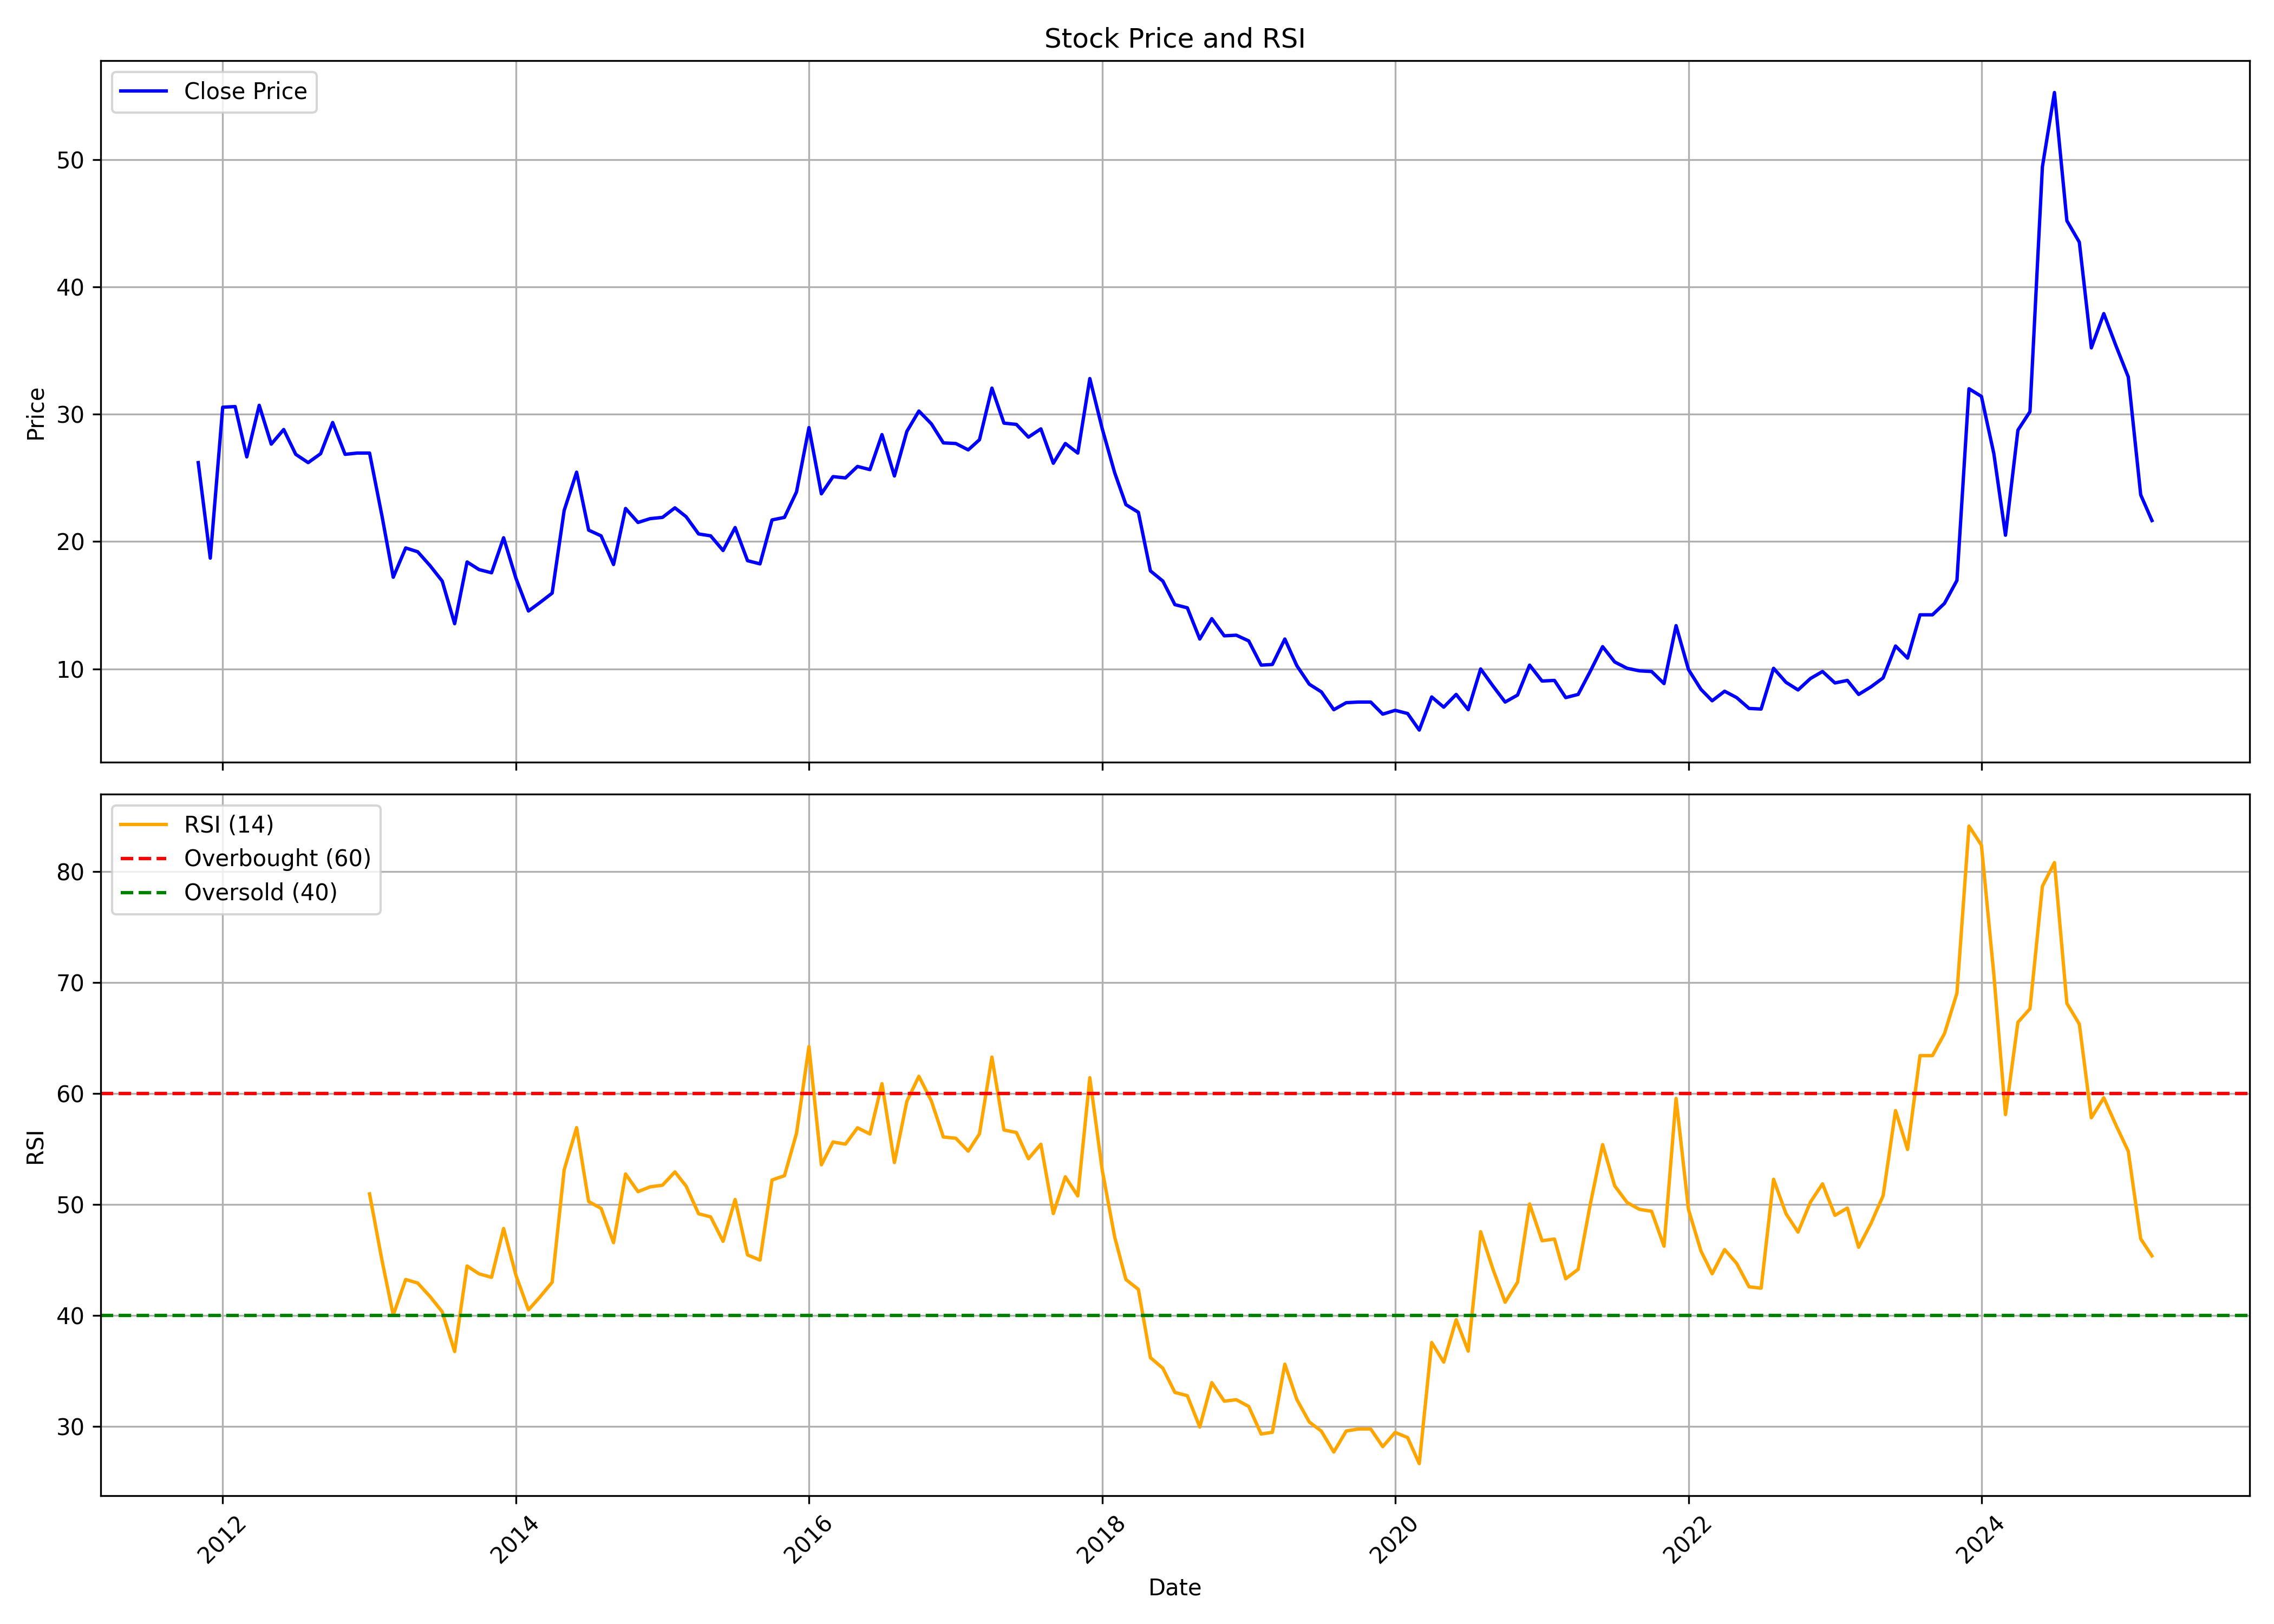

The table this chart was drawn from, first rows:
, date, symbol, open, high, low, close, volume, rsi
0, 2011-11-01, ESSARSHPNG, 40.0, 40.0, 20.3, 26.2, 403548, 
1, 2011-12-01, ESSARSHPNG, 27.0, 27.55, 14.25, 18.7, 476022, 
2, 2012-01-01, ESSARSHPNG, 18.0, 31.9, 18.0, 30.55, 1102255, 
3, 2012-02-01, ESSARSHPNG, 31.0, 36.0, 28.4, 30.6, 2357613, 
4, 2012-03-01, ESSARSHPNG, 30.0, 31.75, 22.65, 26.65, 630472, 
5, 2012-04-01, ESSARSHPNG, 27.3, 32.35, 24.1, 30.7, 969266, 
6, 2012-05-01, ESSARSHPNG, 30.7, 36.5, 26.5, 27.65, 1610609, 
7, 2012-06-01, ESSARSHPNG, 28.4, 31.0, 22.5, 28.8, 414440, 
8, 2012-07-01, ESSARSHPNG, 28.95, 32.5, 25.3, 26.85, 2151086, 
9, 2012-08-01, ESSARSHPNG, 27.0, 34.9, 25.85, 26.2, 4042395, 
10, 2012-09-01, ESSARSHPNG, 26.2, 28.9, 25.75, 26.9, 844416, 
11, 2012-10-01, ESSARSHPNG, 27.1, 31.8, 26.45, 29.35, 2485260, 
12, 2012-11-01, ESSARSHPNG, 29.0, 31.2, 25.9, 26.85, 1224010, 
13, 2012-12-01, ESSARSHPNG, 26.2, 28.6, 26.2, 26.95, 376685, 
14, 2013-01-01, ESSARSHPNG, 26.8, 31.0, 25.2, 26.95, 939895, 50.94
15, 2013-02-01, ESSARSHPNG, 27.7, 27.7, 20.65, 22.0, 2983936, 44.94
16, 2013-03-01, ESSARSHPNG, 22.0, 22.0, 16.8, 17.2, 417546, 40.02
17, 2013-04-01, ESSARSHPNG, 17.3, 23.5, 17.3, 19.5, 264912, 43.23
18, 2013-05-01, ESSARSHPNG, 19.5, 24.9, 18.7, 19.2, 784481, 42.91
19, 2013-06-01, ESSARSHPNG, 19.5, 19.65, 16.65, 18.1, 2250968, 41.68
20, 2013-07-01, ESSARSHPNG, 18.8, 19.5, 16.35, 16.9, 868673, 40.32
21, 2013-08-01, ESSARSHPNG, 16.9, 17.0, 12.8, 13.55, 222419, 36.73
22, 2013-09-01, ESSARSHPNG, 13.5, 21.9, 13.05, 18.4, 1163239, 44.45
23, 2013-10-01, ESSARSHPNG, 18.0, 19.45, 16.1, 17.8, 272044, 43.74
24, 2013-11-01, ESSARSHPNG, 18.65, 19.0, 16.0, 17.55, 1917498, 43.42
25, 2013-12-01, ESSARSHPNG, 17.0, 20.5, 17.0, 20.3, 2852471, 47.82
26, 2014-01-01, ESSARSHPNG, 20.45, 21.0, 15.5, 17.1, 307270, 43.58
27, 2014-02-01, ESSARSHPNG, 17.9, 17.95, 14.25, 14.55, 672098, 40.49
28, 2014-03-01, ESSARSHPNG, 14.9, 17.2, 14.1, 15.2, 413503, 41.63
29, 2014-04-01, ESSARSHPNG, 15.0, 18.3, 15.0, 15.95, 946344, 42.98
30, 2014-05-01, ESSARSHPNG, 15.95, 26.8, 15.0, 22.45, 5634672, 53.11
31, 2014-06-01, ESSARSHPNG, 23.8, 27.0, 22.2, 25.45, 3219400, 56.91
32, 2014-07-01, ESSARSHPNG, 25.5, 26.2, 20.0, 20.9, 731380, 50.25
33, 2014-08-01, ESSARSHPNG, 21.0, 22.4, 18.0, 20.45, 437038, 49.63
34, 2014-09-01, ESSARSHPNG, 22.45, 23.4, 18.0, 18.2, 2485166, 46.55
35, 2014-10-01, ESSARSHPNG, 18.0, 24.65, 17.8, 22.6, 2672190, 52.74
36, 2014-11-01, ESSARSHPNG, 22.5, 24.5, 20.15, 21.5, 3957400, 51.14
37, 2014-12-01, ESSARSHPNG, 22.9, 23.5, 21.0, 21.8, 465789, 51.57
38, 2015-01-01, ESSARSHPNG, 22.05, 23.6, 20.5, 21.9, 321172, 51.72
39, 2015-02-01, ESSARSHPNG, 21.8, 23.25, 20.55, 22.65, 610158, 52.92
40, 2015-03-01, ESSARSHPNG, 22.6, 23.7, 20.15, 21.95, 3486313, 51.63
41, 2015-04-01, ESSARSHPNG, 22.0, 22.5, 20.1, 20.6, 524094, 49.15
42, 2015-05-01, ESSARSHPNG, 20.6, 22.0, 19.2, 20.45, 843472, 48.87
43, 2015-06-01, ESSARSHPNG, 20.3, 21.95, 19.0, 19.3, 588716, 46.67
44, 2015-07-01, ESSARSHPNG, 19.45, 22.5, 18.5, 21.1, 688303, 50.43
45, 2015-08-01, ESSARSHPNG, 21.1, 21.85, 17.15, 18.5, 938356, 45.44
46, 2015-09-01, ESSARSHPNG, 18.45, 21.85, 17.95, 18.25, 365778, 44.98
47, 2015-10-01, ESSARSHPNG, 18.55, 23.45, 18.1, 21.7, 3734289, 52.19
48, 2015-11-01, ESSARSHPNG, 22.0, 22.9, 19.7, 21.9, 4194339, 52.58
49, 2015-12-01, ESSARSHPNG, 21.85, 25.4, 19.8, 23.9, 3972639, 56.39
50, 2016-01-01, ESSARSHPNG, 24.3, 38.1, 24.0, 28.95, 11334892, 64.21
51, 2016-02-01, ESSARSHPNG, 29.7, 29.85, 22.3, 23.75, 3735575, 53.56
52, 2016-03-01, ESSARSHPNG, 25.3, 27.5, 22.1, 25.1, 1765306, 55.62
53, 2016-04-01, ESSARSHPNG, 24.9, 26.85, 23.3, 25.0, 440256, 55.42
54, 2016-05-01, ESSARSHPNG, 25.0, 28.8, 24.7, 25.9, 1264944, 56.89
55, 2016-06-01, ESSARSHPNG, 26.0, 28.0, 24.2, 25.65, 884532, 56.34
56, 2016-07-01, ESSARSHPNG, 26.0, 31.0, 24.5, 28.4, 3326520, 60.87
57, 2016-08-01, ESSARSHPNG, 28.5, 29.5, 25.0, 25.15, 901947, 53.77
58, 2016-09-01, ESSARSHPNG, 24.9, 30.9, 24.15, 28.65, 11821449, 59.28
59, 2016-10-01, ESSARSHPNG, 29.5, 36.7, 26.3, 30.25, 16432778, 61.54
... 101 more rows
